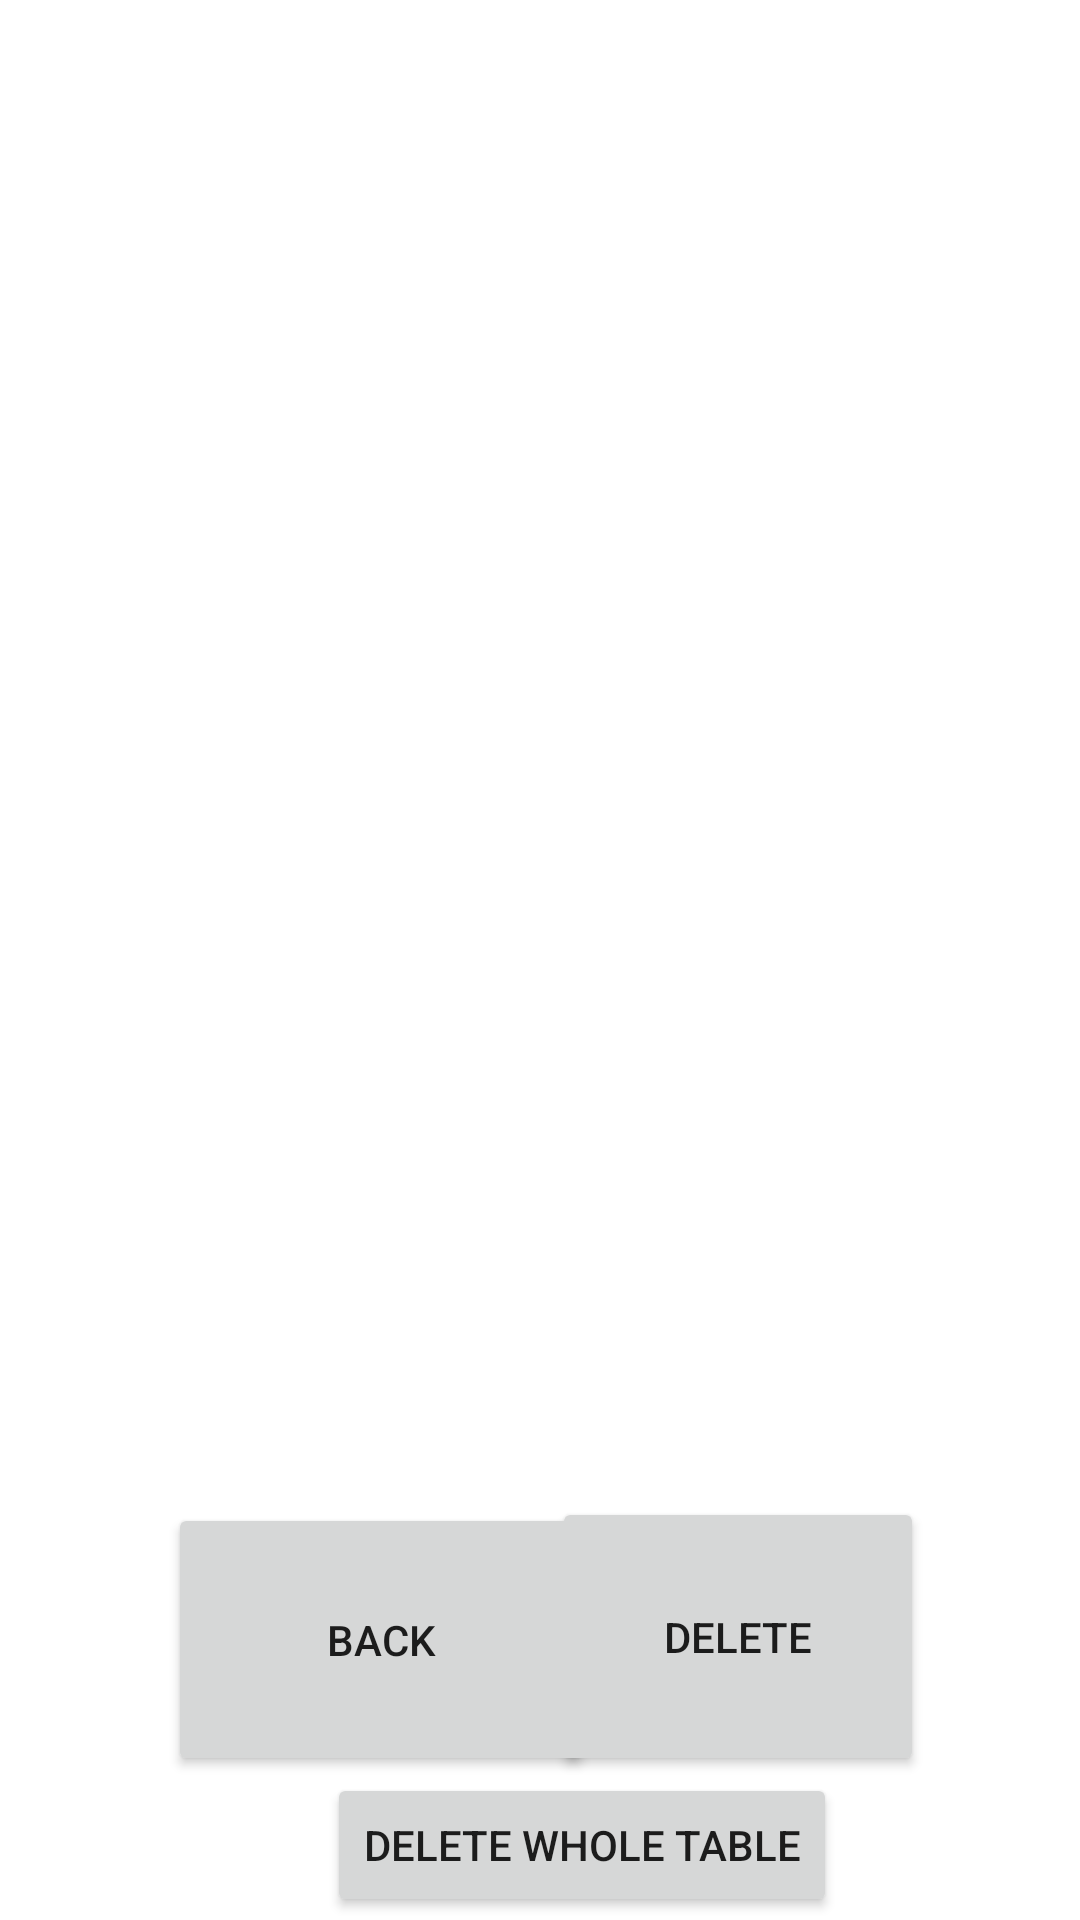

Layout XML and referenced resources for this Android screen:
<!-- AndroidManifest.xml: application theme Theme.FirstProjectSQLite -->
<!-- res/layout/activity_delete_user.xml -->
<?xml version="1.0" encoding="utf-8"?>
<androidx.constraintlayout.widget.ConstraintLayout xmlns:android="http://schemas.android.com/apk/res/android"
    xmlns:app="http://schemas.android.com/apk/res-auto"
    xmlns:tools="http://schemas.android.com/tools"
    android:layout_width="match_parent"
    android:layout_height="match_parent"
    tools:context=".DeleteUserActivity">

    <Button
        android:id="@+id/backbuttonusers"
        android:layout_width="142dp"
        android:layout_height="91dp"
        android:layout_marginStart="56dp"
        android:layout_marginBottom="48dp"
        android:text="Back"
        app:layout_constraintBottom_toBottomOf="parent"
        app:layout_constraintStart_toStartOf="parent" />

    <Button
        android:id="@+id/deleteuseract"
        android:layout_width="124dp"
        android:layout_height="93dp"
        android:layout_marginEnd="52dp"
        android:layout_marginBottom="48dp"
        android:text="Delete"
        app:layout_constraintBottom_toBottomOf="parent"
        app:layout_constraintEnd_toEndOf="parent" />

    <ListView
        android:id="@+id/usersview"
        android:layout_width="413dp"
        android:layout_height="530dp"
        app:layout_constraintEnd_toEndOf="parent"
        app:layout_constraintStart_toStartOf="parent"
        app:layout_constraintTop_toTopOf="parent" />

    <Button
        android:id="@+id/buttondeletetable"
        android:layout_width="wrap_content"
        android:layout_height="wrap_content"
        android:layout_marginStart="109dp"
        android:layout_marginEnd="110dp"
        android:layout_marginBottom="1dp"
        android:onClick="deletetable"
        android:text="Delete whole Table"
        app:layout_constraintBottom_toBottomOf="parent"
        app:layout_constraintEnd_toEndOf="parent"
        app:layout_constraintHorizontal_bias="0.0"
        app:layout_constraintStart_toStartOf="parent" />
</androidx.constraintlayout.widget.ConstraintLayout>
<!-- resources referenced by this layout -->
<resources>
  <style name="Theme.FirstProjectSQLite" parent="Theme.MaterialComponents.DayNight.DarkActionBar">
          
          <item name="colorPrimary">@color/purple_500</item>
          <item name="colorPrimaryVariant">@color/purple_700</item>
          <item name="colorOnPrimary">@color/white</item>
          
          <item name="colorSecondary">@color/teal_200</item>
          <item name="colorSecondaryVariant">@color/teal_700</item>
          <item name="colorOnSecondary">@color/black</item>
          
          <item name="android:statusBarColor" tools:targetApi="l">?attr/colorPrimaryVariant</item>
          
      </style>
  <!-- not gathered from this repository: default colours our renderer supplied (Android Studio template values) -->
  <color name="purple_500">#FF6200EE</color>
  <color name="purple_700">#FF3700B3</color>
  <color name="teal_200">#FF03DAC5</color>
  <color name="teal_700">#FF018786</color>
  <color name="black">#FF000000</color>
  <color name="white">#FFFFFFFF</color>
</resources>
